Labelled photos from "demo_training_dataset", an image-classification folder in leroymocian27-ux/Vision-Module. The possible labels are: fall, no fall.

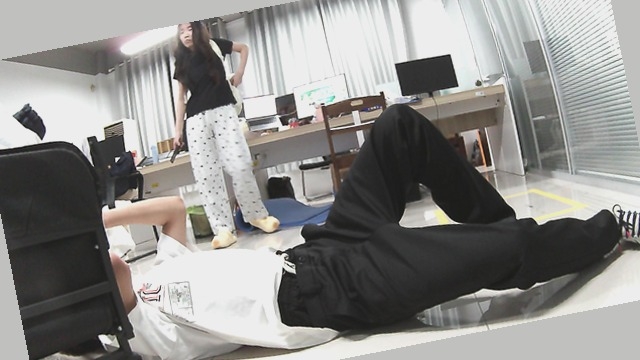
Label: fall

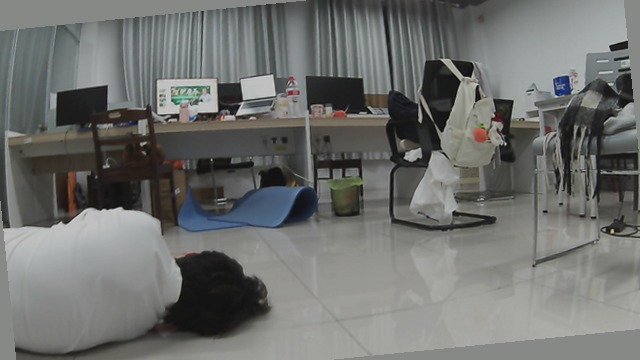
Label: fall

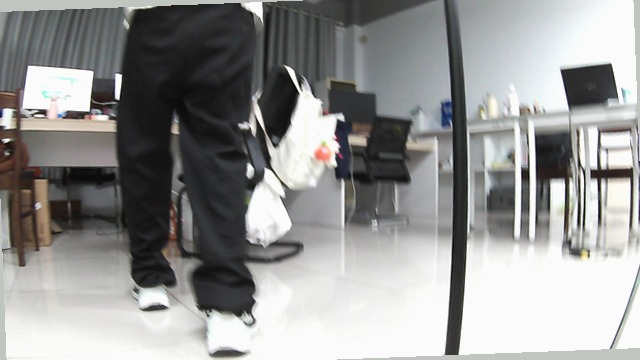
Label: no fall

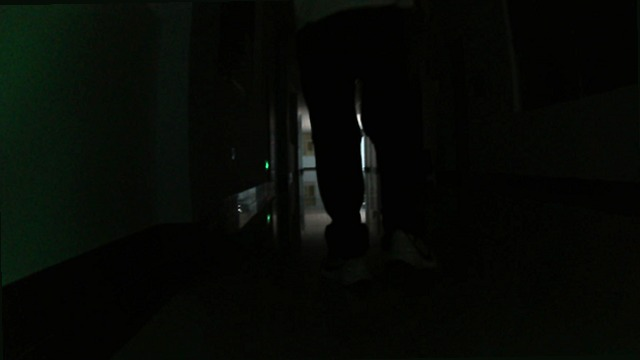
Label: no fall

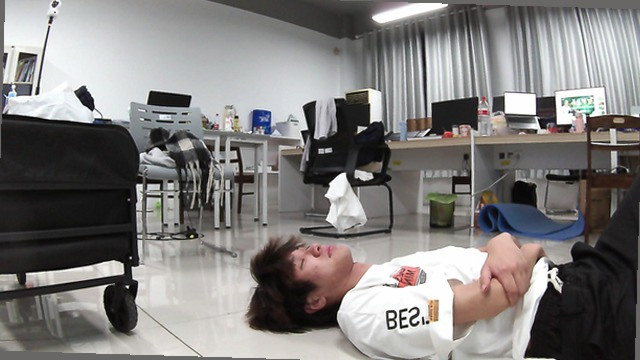
Label: fall

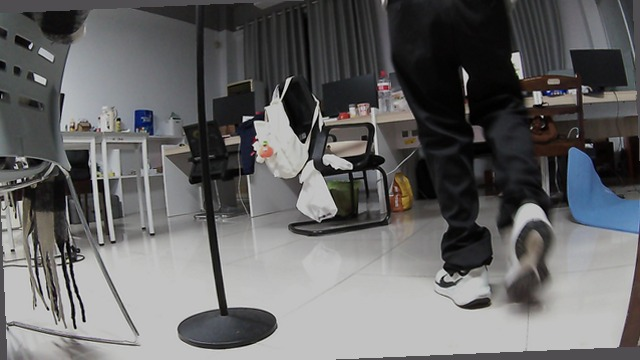
Label: no fall
